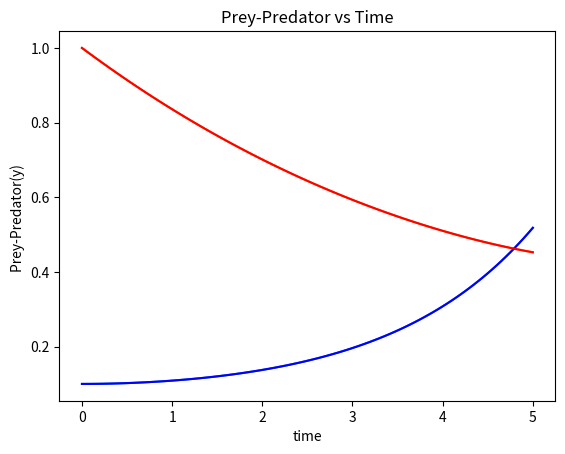
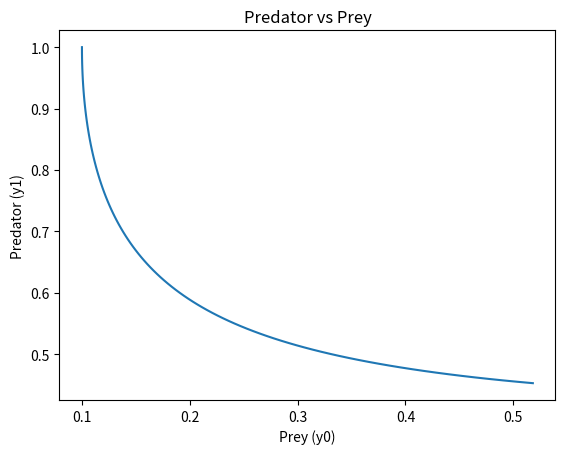
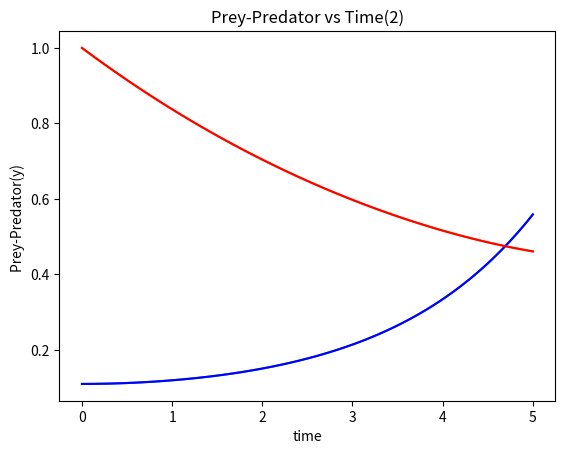
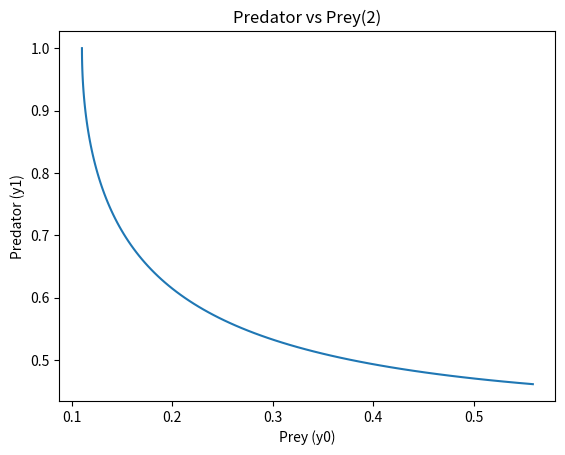

These charts were generated, in order, by the following Python code:
import numpy as np
import scipy as sp
import matplotlib.pyplot as plt
     
def dY_dt(Y,t):
    a = 1.0
    b = 0.2
    return np.array([ a*(Y[0]-Y[0]*Y[1]),b*(-Y[1]+Y[0]*Y[1])])
 

#initial condition for y0 and y1 at x=0                           
Y=np.array([0.10,1.0])                 
t=np.linspace(0, 5, 100)
y= sp.integrate.odeint(dY_dt,Y,t)

fig1=plt.figure()
ax1=fig1.add_subplot(111)
ax1.plot(t, y)
plt.xlabel("time")
plt.ylabel("Prey-Predator(y) ");
plt.plot(t, y[:,0], label='prey', color="blue", linestyle="-")
plt.plot(t, y[:,1], label='predator', color="red", linestyle="-")
plt.title('Prey-Predator vs Time')
plt.savefig("Graph of y1 and y0 against time.png")

fig2=plt.figure()
ax2=fig2.add_subplot(111)
ax2.plot(y[:,0], y[:,1])
plt.xlabel("Prey (y0)")
plt.ylabel("Predator (y1)");
plt.title('Predator vs Prey')
plt.savefig("Graph of y1 against y0.png")

#to test sensitivity, set another initial condition for y0 and y1 at x=0                           
Y2=np.array([0.11,1.0])                 
t=np.linspace(0, 5, 100)
y2= sp.integrate.odeint(dY_dt,Y2,t)

fig3=plt.figure()
ax3=fig3.add_subplot(111)
ax3.plot(t, y2)
plt.xlabel("time")
plt.ylabel("Prey-Predator(y) ");
plt.plot(t, y2[:,0], label='prey', color="blue", linestyle="-")
plt.plot(t, y2[:,1], label='predator', color="red", linestyle="-")
plt.title('Prey-Predator vs Time(2)')
plt.savefig("Graph of y1 and y0 against time 2.png")

fig4=plt.figure()
ax4=fig4.add_subplot(111)
ax4.plot(y2[:,0], y2[:,1])
plt.xlabel("Prey (y0)")
plt.ylabel("Predator (y1)");
plt.title('Predator vs Prey(2)')
plt.savefig("Graph of y1 against y0 2.png")